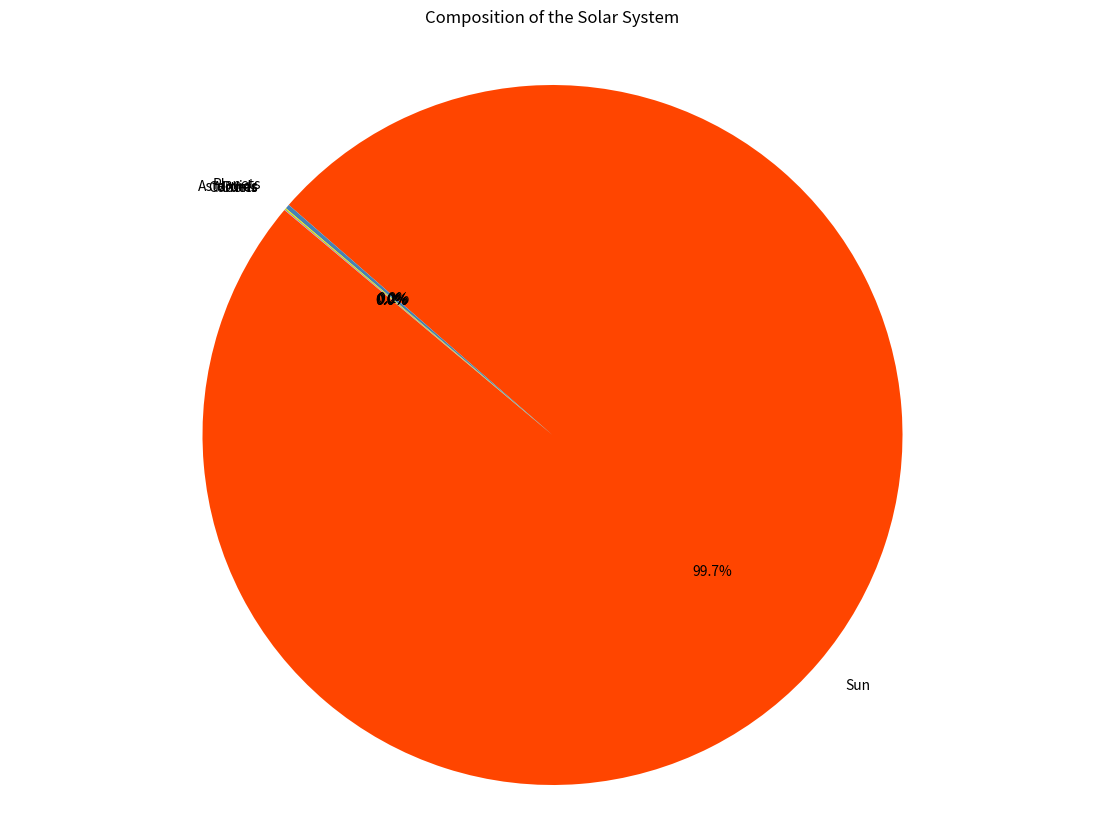

Write Python code to recreate this figure.

import matplotlib.pyplot as plt

# Data to plot
labels = 'Sun', 'Planets', 'Asteroids', 'Comets', 'Moons', 'Other'
sizes = [99.8, 0.2, 0.05, 0.03, 0.02, 0.005]
colors = ['#ff4500','#4682b4','#ffd700','#32cd32','#ff69b4','#8a2be2']

# Change the size of the figure (width, height)
plt.figure(figsize=(14, 10))

# Plot
plt.pie(sizes, labels=labels, colors=colors, autopct='%1.1f%%', startangle=140)

plt.title('Composition of the Solar System', pad=20)
plt.axis('equal')  # Equal aspect ratio ensures that pie is drawn as a circle.
plt.show()
